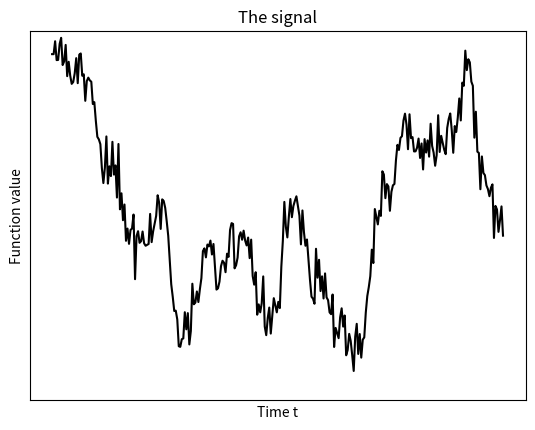
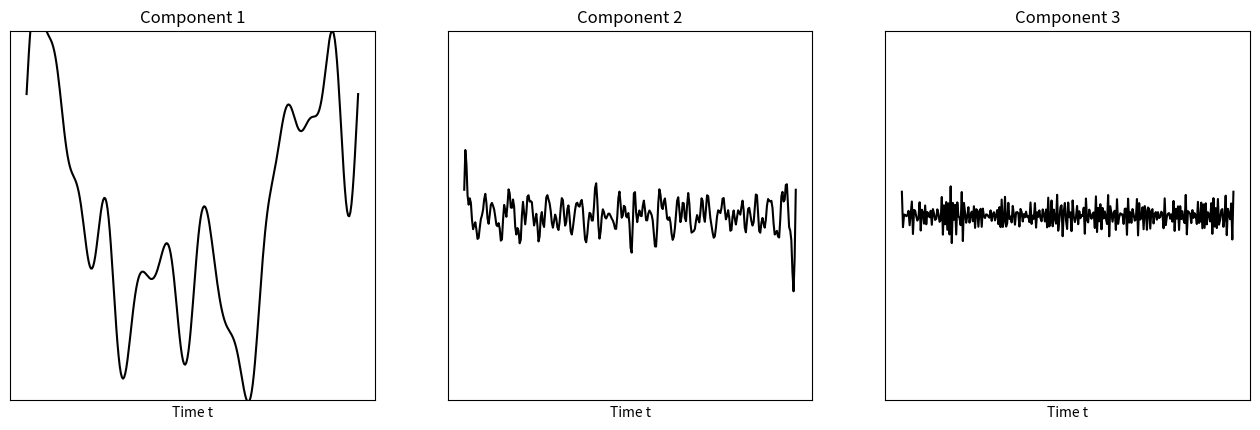
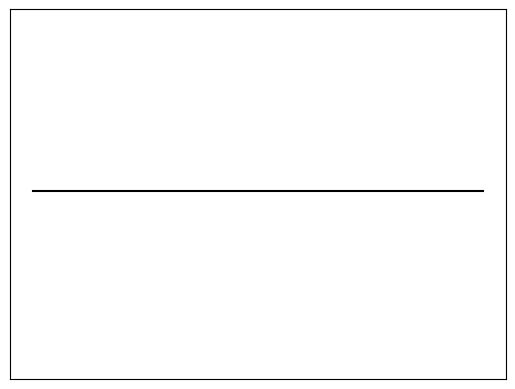
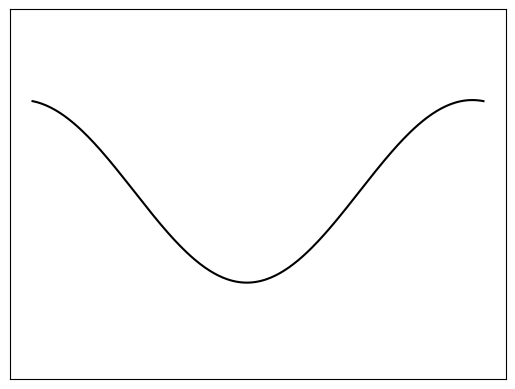
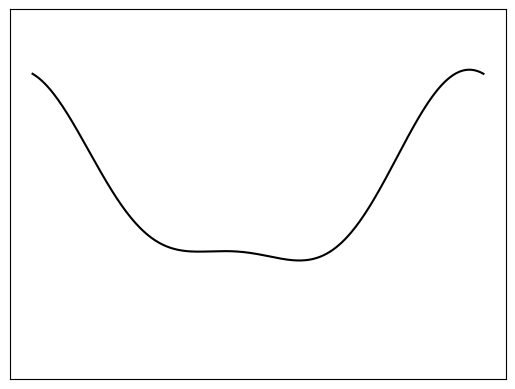
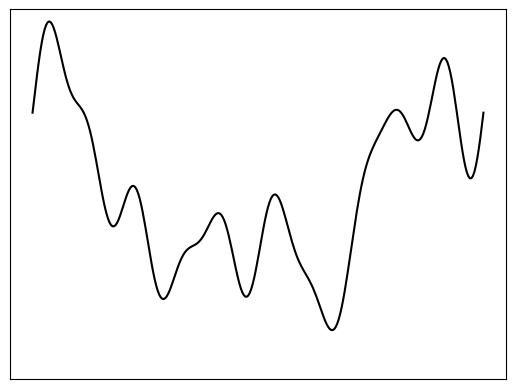
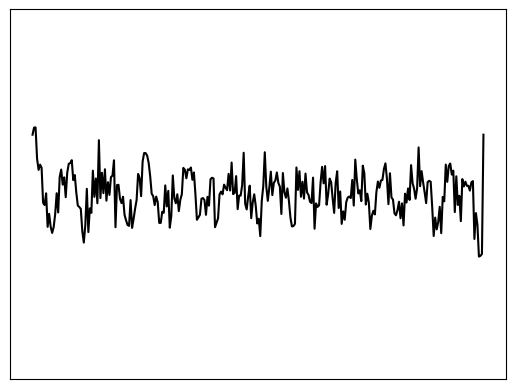
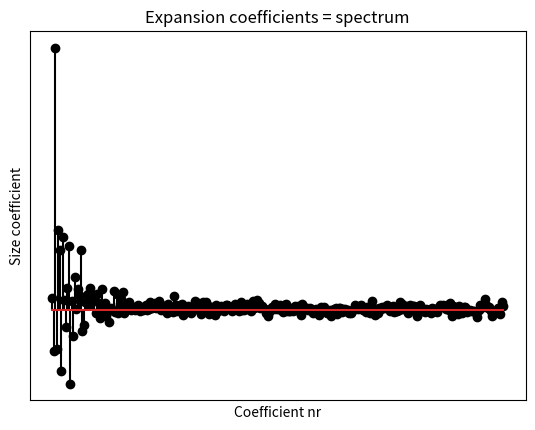
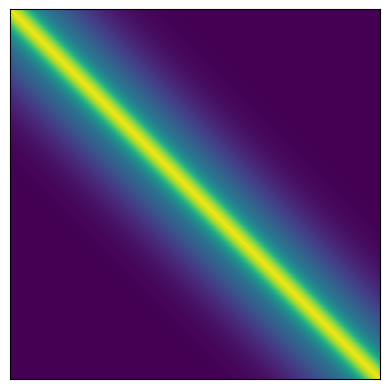
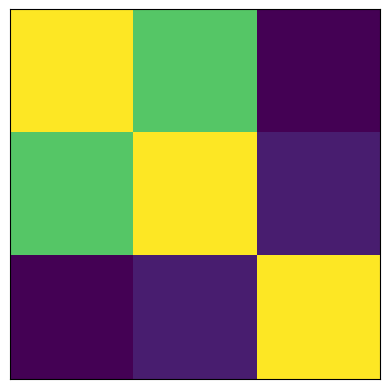

The script that saved these images, in order:
"""
The goal of this script is to simulate a messy signal and decompose it into its
components. This is supported by a Fourier analysis.
For this, do the following:
    1. Definitions and imports
    2. Simulate signal
    3. Fourier Analysis
    4. Decomposition, reconstruction, interpolation
    5. Plots and Illustrations
    
[redacted]
[redacted]

"""


"""
    1. Definitions and imports -----------------------------------------------
"""


# i) Imports

import numpy as np
import matplotlib.pyplot as plt


# ii) Definitions

n=300
t=np.linspace(0,1,n)

np.random.seed(2)




"""
    2. Simulate signal -------------------------------------------------------
"""


# i) Covariance function and matrix

d_1= 0.2                                          # correlation length of signal 1
d_2= 0.05                                          # correlation length of signal 2

cov_fun_smooth_1=lambda s,t: np.exp(-((s-t)/d_1)**2)
cov_fun_smooth_2=lambda s,t: np.exp(-((s-t)/d_2)**2)
cov_fun_ragged=lambda s,t: np.exp(-(np.abs(s-t)/0.2))

cov_mat_smooth_1=np.zeros([n,n])
for k in range(n):
    for l in range(n):
        cov_mat_smooth_1[k,l]=cov_fun_smooth_1(t[k],t[l])
        
cov_mat_smooth_2=np.zeros([n,n])
for k in range(n):
    for l in range(n):
        cov_mat_smooth_2[k,l]=cov_fun_smooth_2(t[k],t[l])
        
cov_mat_ragged=np.zeros([n,n])
for k in range(n):
    for l in range(n):
        cov_mat_ragged[k,l]=cov_fun_ragged(t[k],t[l])



# ii) Simulate signal

sigma_noise=0.3

f_smooth_1=np.random.multivariate_normal(np.zeros([n]), cov_mat_smooth_1)
f_smooth_2=np.random.multivariate_normal(np.zeros([n]), cov_mat_smooth_2)
f_ragged=np.random.multivariate_normal(np.zeros([n]), cov_mat_ragged)
noise=np.random.normal(0,sigma_noise,[n])

f=f_smooth_1+f_smooth_2+f_ragged+noise



"""
    3. Fourier Analysis ------------------------------------------------------
"""


# i) Build fourier basis

def basis_functions(k,t):
    if k==0:
        value=1
    elif (k%2==0):
        value=np.sqrt(2)*np.cos(np.pi*k*t)
    else:
        value=np.sqrt(2)*np.sin(np.pi*(k+1)*t)
        
    return value/np.sqrt(n)


# ii) Build basis transformation matrix

F=np.zeros([n,n])
for k in range(n):
    for l in range(n):
        F[k,l]=basis_functions(k,t[l])


# iii) Representation in Fourier basis

alpha=F@f




"""
    4. Decomposition, reconstruction, interpolation --------------------------
"""


# i) Decompose by bandpass filtering

thres_1=np.round(n/10).astype(int)
thres_2=np.round(n/2).astype(int)
thres_3=n

F_1=F[0:thres_1,:]
f_1=F_1.T@F_1@f

F_2=F[thres_1:thres_2,:]
f_2=F_2.T@F_2@f

F_3=F[thres_2:thres_3,:]
f_3=F_3.T@F_3@f


# ii) Successive addition

f_rec_1=F[0:1,:].T@F[0:1,:]@f
f_rec_2=F[0:3,:].T@F[0:3,:]@f
f_rec_3=F[0:5,:].T@F[0:5,:]@f
f_rec_4=F[0:20,:].T@F[0:20,:]@f
f_rec_5=F[20:,:].T@F[20:,:]@f





"""
    5. Plots and Illustrations -----------------------------------------------
"""


ylims=[-4,4]

# i) The signal

plt.figure(1,dpi=300)
plt.plot(t,f,color='k')
plt.title('The signal')
plt.xlabel('Time t')
plt.ylabel('Function value')
plt.ylim(ylims)
plt.xticks([])
plt.yticks([])


# ii) The decomposition

(w,h)=plt.figaspect(0.3)
f1=plt.figure(2,dpi=300,figsize=(w,h))
gs1=f1.add_gridspec(1,3)

f1_ax1=f1.add_subplot(gs1[0,0])
f1_ax1.plot(t,f_1,color='k')
plt.title('Component 1')
plt.xlabel('Time t')
plt.ylim([-3,3])
plt.xticks([])
plt.yticks([])

f1_ax2=f1.add_subplot(gs1[0,1])
f1_ax2.plot(t,f_2,color='k')
plt.title('Component 2')
plt.xlabel('Time t')
plt.ylim(ylims)
plt.xticks([])
plt.yticks([])

f1_ax3=f1.add_subplot(gs1[0,2])
f1_ax3.plot(t,f_3,color='k')
plt.title('Component 3')
plt.xlabel('Time t')
plt.ylim(ylims)
plt.xticks([])
plt.yticks([])


# iii) The reconstruction

plt.figure(3,dpi=300)
plt.plot(t,f_rec_1,color='k')
plt.ylim(ylims)
plt.xticks([])
plt.yticks([])

plt.figure(4,dpi=300)
plt.plot(t,f_rec_2,color='k')
plt.ylim(ylims)
plt.xticks([])
plt.yticks([])

plt.figure(5,dpi=300)
plt.plot(t,f_rec_3,color='k')
plt.ylim(ylims)
plt.xticks([])
plt.yticks([])

plt.figure(6,dpi=300)
plt.plot(t,f_rec_4,color='k')
plt.ylim(ylims)
plt.xticks([])
plt.yticks([])

plt.figure(7,dpi=300)
plt.plot(t,f_rec_5,color='k')
plt.ylim(ylims)
plt.xticks([])
plt.yticks([])

plt.figure(8,dpi=300)
markerline, stemlines, baseline=plt.stem(F@f,linefmt='k')
markerline.set_markerfacecolor('k')
#plt.ylim(ylims)
plt.title('Expansion coefficients = spectrum')
plt.xlabel('Coefficient nr')
plt.ylabel('Size coefficient')
plt.xticks([])
plt.yticks([])




# iv) Some covariance matrices

cov_mat_full=cov_mat_smooth_1+cov_mat_smooth_2+sigma_noise**2*np.eye(n)

plt.figure(9,dpi=300)
plt.imshow(cov_mat_full)
plt.xticks([])
plt.yticks([])

index_choice=np.array([1,10,50])
index_mesh=np.ix_(index_choice,index_choice)

plt.figure(10,dpi=300)
plt.imshow(cov_mat_full[index_mesh])
plt.xticks([])
plt.yticks([])
























